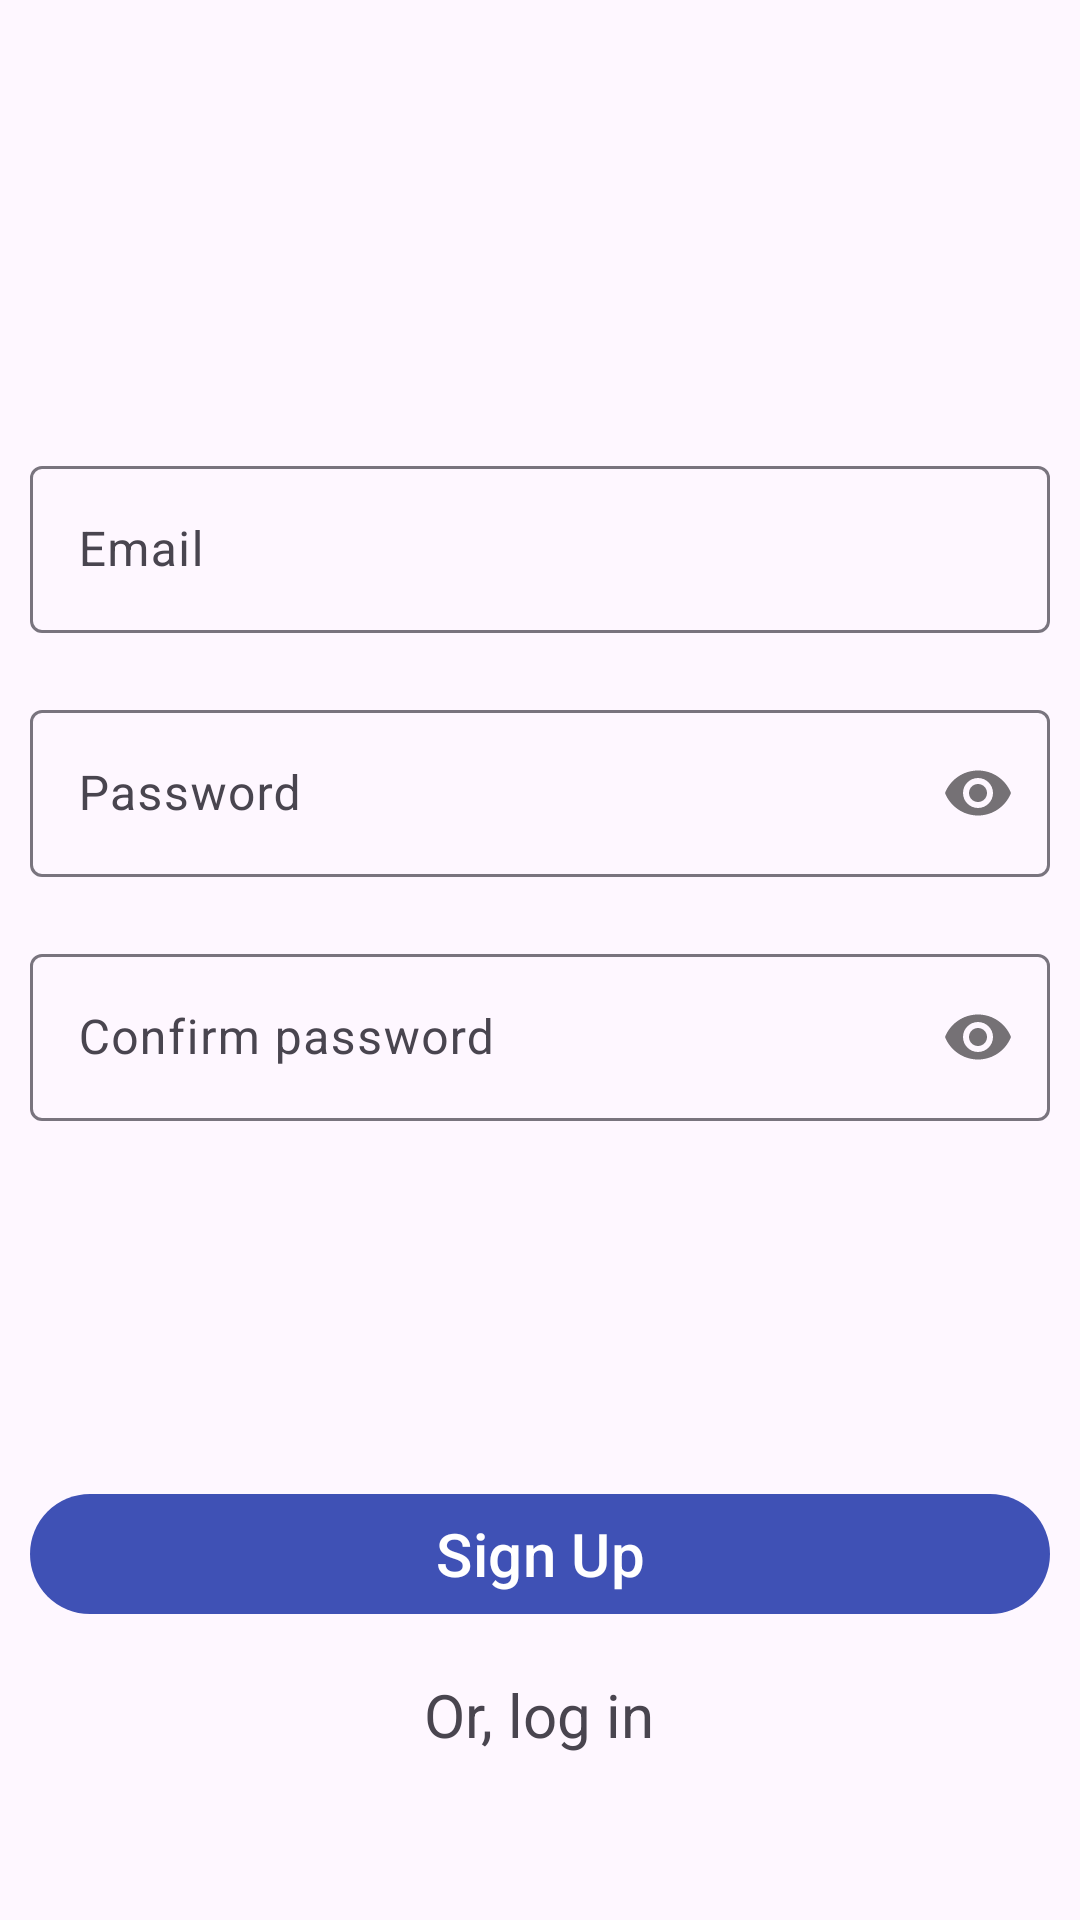

This screen was rendered from an Android layout file. Write that file and the resources it references.
<!-- AndroidManifest.xml: application theme Theme.WeightApp -->
<!-- res/layout/activity_main.xml -->
<?xml version="1.0" encoding="utf-8"?>
<RelativeLayout xmlns:android="http://schemas.android.com/apk/res/android"
    xmlns:app="http://schemas.android.com/apk/res-auto"
    xmlns:tools="http://schemas.android.com/tools"
    android:layout_width="match_parent"
    android:layout_height="match_parent"
    android:paddingHorizontal="10dp"
    tools:context=".MainActivity">
    
    <ImageView
        android:layout_width="match_parent"
        android:layout_height="match_parent"
        android:src="@drawable/main"
        android:scaleType="centerCrop"
        android:alpha="0.5"/>

    <LinearLayout
        android:layout_width="match_parent"
        android:layout_height="match_parent"
        android:orientation="vertical">

        <com.google.android.material.textfield.TextInputLayout
            android:id="@+id/textInputEmail"
            android:layout_width="match_parent"
            android:layout_height="wrap_content"
            android:layout_marginTop="150dp"
            app:errorEnabled="true">

            <com.google.android.material.textfield.TextInputEditText
                android:layout_width="match_parent"
                android:layout_height="wrap_content"
                android:hint="Email"
                android:inputType="textEmailAddress" />
        </com.google.android.material.textfield.TextInputLayout>

        <com.google.android.material.textfield.TextInputLayout
            android:id="@+id/textInputPassword"
            android:layout_width="match_parent"
            android:layout_height="wrap_content"
            app:errorEnabled="true"
            app:passwordToggleEnabled="true">

            <com.google.android.material.textfield.TextInputEditText
                android:layout_width="match_parent"
                android:layout_height="wrap_content"
                android:hint="Password"
                android:inputType="textPassword" />
        </com.google.android.material.textfield.TextInputLayout>

        <com.google.android.material.textfield.TextInputLayout
            android:id="@+id/textInputConfirmPassword"
            android:layout_width="match_parent"
            android:layout_height="wrap_content"
            app:errorEnabled="true"
            app:passwordToggleEnabled="true">

            <com.google.android.material.textfield.TextInputEditText
                android:layout_width="match_parent"
                android:layout_height="wrap_content"
                android:hint="Confirm password"
                android:inputType="textPassword" />
        </com.google.android.material.textfield.TextInputLayout>

        <Button
            android:id="@+id/loginSignUpButton"
            android:layout_width="match_parent"
            android:layout_height="wrap_content"
            android:layout_marginTop="100dp"
            android:text="Sign Up"
            android:textSize="20sp" />

        <TextView
            android:id="@+id/toggleLogInSignUpTextView"
            android:layout_width="wrap_content"
            android:layout_height="wrap_content"
            android:layout_gravity="center_horizontal"
            android:layout_marginTop="16dp"
            android:clickable="true"
            android:text="Or, log in"
            android:textSize="20sp" />
    </LinearLayout>

</RelativeLayout>
<!-- resources referenced by this layout -->
<resources>
  <style name="Theme.WeightApp" parent="Base.Theme.WeightApp" />
  <style name="Base.Theme.WeightApp" parent="Theme.Material3.DayNight">
          
          <item name="colorPrimary">@color/colorPrimary</item>
          <item name="colorPrimaryDark">@color/colorPrimaryDark</item>
          <item name="colorAccent">@color/colorAccent</item>
      </style>
  <color name="colorPrimary">#3F51B5</color>
  <color name="colorPrimaryDark">#303F9F</color>
  <color name="colorAccent">#76C3D1</color>
</resources>
